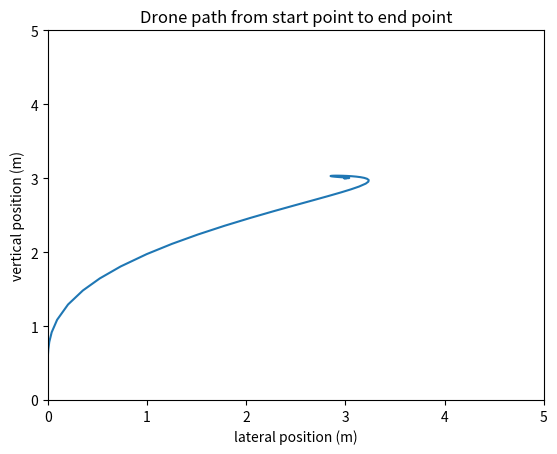

This chart was generated by the following Python code:
from math import sin, cos
from scipy.integrate import solve_ivp
import scipy.constants as sc
import matplotlib.pyplot as plt
# source https://cookierobotics.com/052/


class Drone():
    def __init__(
            self,
            mass,
            body_height,
            body_width,
            body_length,
            arm_length
            ) -> None:
        
        # Constants
        self.g = sc.g   # Gravitational acceleration (m/s^2)
        self.m = mass    # Mass (kg)
        self.h = body_height
        self.l = body_length
        self.w = body_width
        # Mass moments of inertia (kg*m^2)
        self.Ixx = 1/12 * self.m*(self.h**2 + self.l**2) 
        self.Iyy = 1/12 * self.m*(self.l**2 + self.w**2)
        self.Izz = 1/12 * self.m*(self.w**2 + self.h**2)

        self.L = arm_length
        return

    def trajectory(self, t):
        """
        Returns the desired position, velocity, and acceleration at a given time.
        Trajectory is a step (y changes from 0 to 0.5 at t=1)

        t     : Time (seconds), scalar
        return: Desired position & velocity & acceleration, y, z, vy, vz, ay, az
        """
        if t < 1:
            y = 0
        else:
            y = 3
        z = 3
        vy = 0
        vz = 0
        ay = 0
        az = 0

        return y, z, vy, vz, ay, az



    def controller(self, x, y_des, z_des, vy_des, vz_des, ay_des, az_des):
        """
        Returns force and moment to achieve desired state given current state.
        Calculates using PD controller.

        x     : Current state, [y, z, phi, vy, vz, phidot]
        y_des : desired y
        z_des : desired z
        vy_des: desired y velocity
        vz_des: desired z velocity
        ay_des: desired y acceleration
        az_des: desired z acceleration
        return: Force and moment to achieve desired state
        """
        Kp_y   = 0.4
        Kv_y   = 1.0
        Kp_z   = 0.4
        Kv_z   = 1.0
        Kp_phi = 18
        Kv_phi = 15
        
        phi_c = -1/self.g * (ay_des + Kv_y * (vy_des - x[3]) + Kp_y * (y_des - x[0]))
        F = self.m * (self.g + az_des + Kv_z * (vz_des - x[4]) + Kp_z * (z_des - x[1]))
        M = self.Ixx * (Kv_phi * (-x[5]) + Kp_phi * (phi_c - x[2]))

        return F, M



    def clamp(self, F, M):
        """
        Limit force and moment to prevent saturating the motor
        Clamp F and M such that u1 and u2 are between 0 and 1.7658

        u1      u2
        _____    _____
        |________|

        F = u1 + u2
        M = (u2 - u1)*L
        """
        u1 = 0.5*(F - M/self.L)
        u2 = 0.5*(F + M/self.L)
        
        if u1 < 0 or u1 > 1.7658 or u2 < 0 or u2 > 1.7658:
            print(f'motor saturation {u1} {u2}')
        
        u1_clamped = min(max(0, u1), 1.7658)
        u2_clamped = min(max(0, u2), 1.7658)
        F_clamped = u1_clamped + u2_clamped
        M_clamped = (u2_clamped - u1_clamped) * self.L

        return F_clamped, M_clamped



    def xdot(self, t, x):
        """
        Equation of motion
        dx/dt = f(t, x)

        t     : Current time (seconds), scalar
        x     : Current state, [y, z, phi, vy, vz, phidot]
        return: First derivative of state, [vy, vz, phidot, ay, az, phidotdot]
        """
        y_des, z_des, vy_des, vz_des, ay_des, az_des = self.trajectory(t)
        F, M = self.controller(x, y_des, z_des, vy_des, vz_des, ay_des, az_des)
        F_clamped, M_clamped = self.clamp(F, M)

        # First derivative, xdot = [vy, vz, phidot, ay, az, phidotdot]
        return [x[3],
                x[4],
                x[5],
                -F_clamped * sin(x[2]) / self.m,
                F_clamped * cos(x[2]) / self.m - self.g,
                M_clamped / self.Ixx]



def main():
    x0 = [0, 0, 0, 0, 0, 0] # Initial state [y0, z0, phi0, vy0, vz0, phidot0]
    t_span = [0, 20]            # Simulation time (seconds) [from, to]

    drone = Drone(
        mass=0.18,
        body_height=2,
        body_width=2,
        body_length=2,
        arm_length=0.086
    )

    # Solve for the states, x(t) = [y(t), z(t), phi(t), vy(t), vz(t), phidot(t)]
    sol = solve_ivp(drone.xdot, t_span, x0)


    # Plot
    fig, axs = plt.subplots()
    axs.plot(sol.y[0], sol.y[1]) # plot of drone's trajectory
    axs.set_xlabel("lateral position (m)")
    axs.set_ylabel("vertical position (m)")
    axs.set_xbound(0,5)
    axs.set_ybound(0,5)
    axs.set_title("Drone path from start point to end point")
    #axs[1].plot(sol.t, sol.y[1]) # z   vs t
    #axs[2].plot(sol.t, sol.y[2]) # phi vs t
    plt.show()

    return



if __name__ == "__main__":
    main()